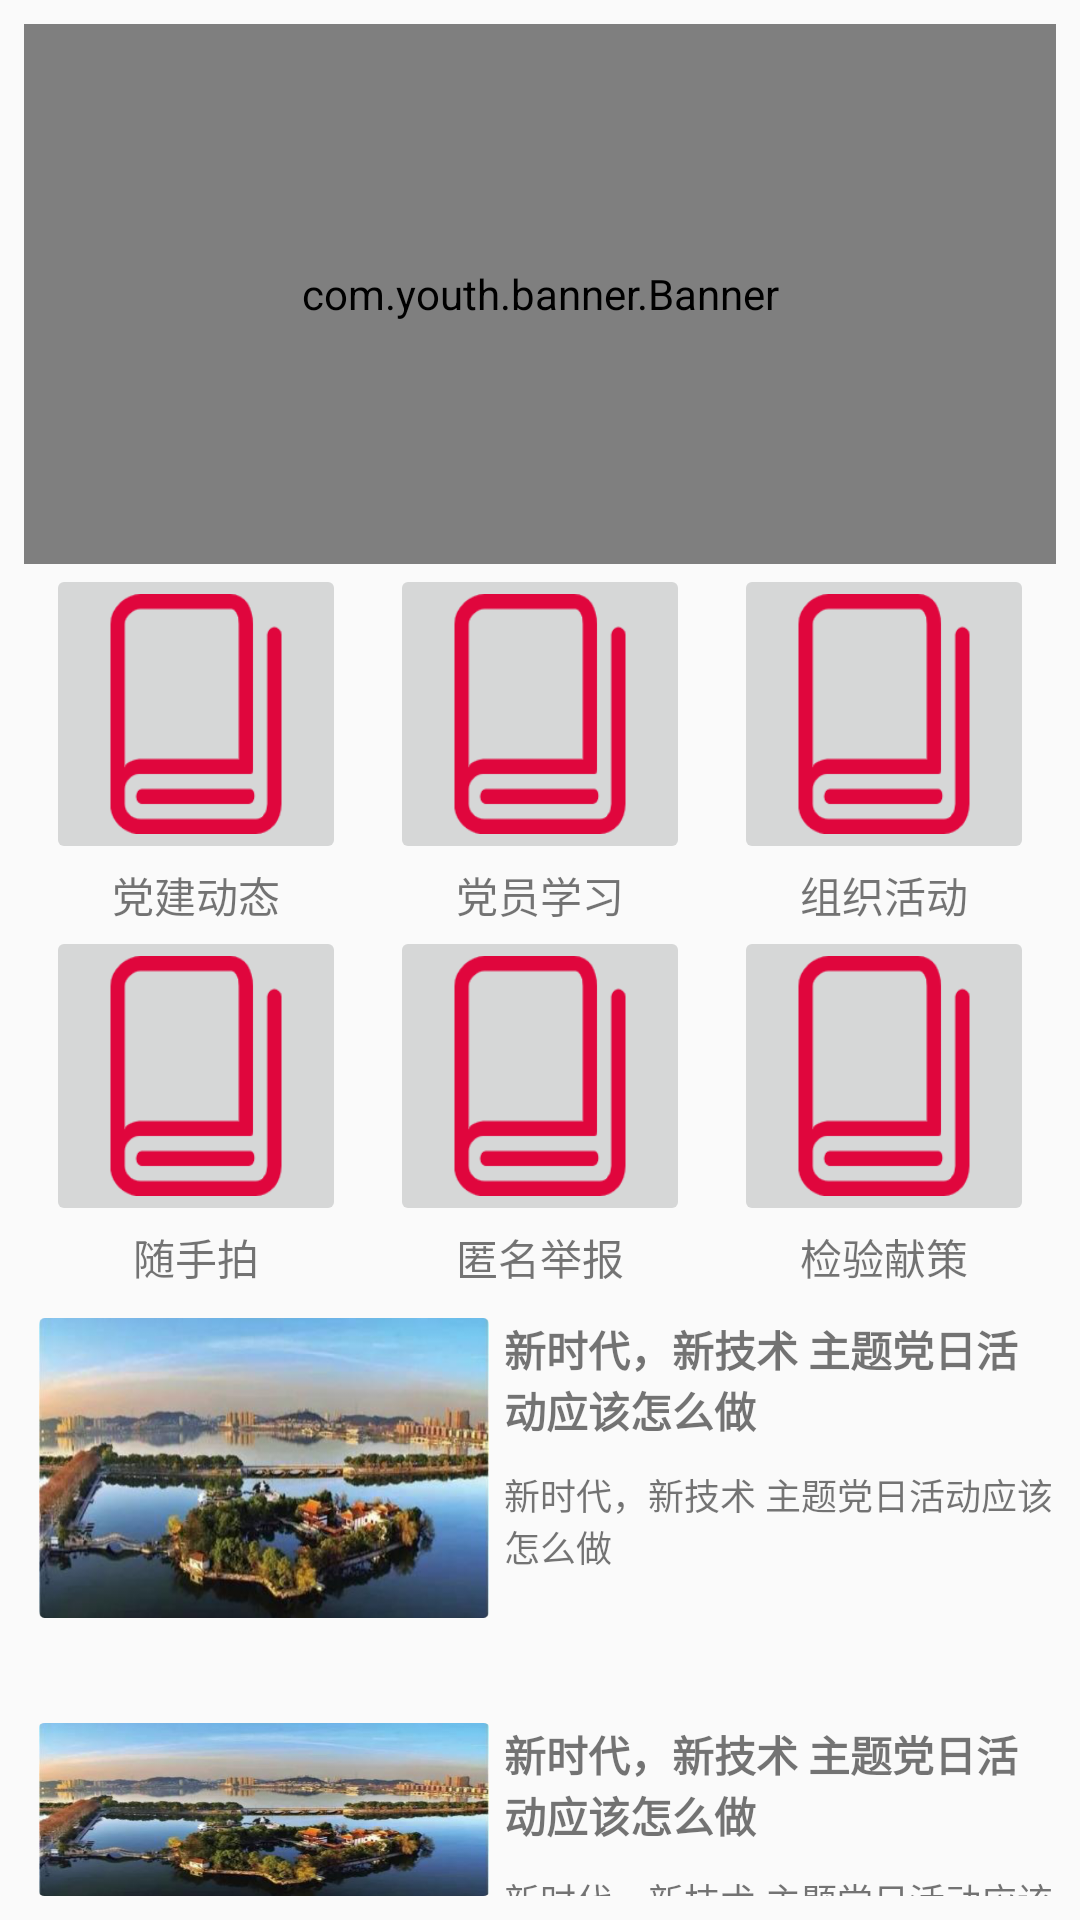

Reconstruct the res/layout file that produces this screen, plus the resources it refers to.
<!-- AndroidManifest.xml: application theme Theme.MyApplication -->
<!-- res/layout/fragment_huanbao.xml -->
<?xml version="1.0" encoding="utf-8"?>
<LinearLayout xmlns:android="http://schemas.android.com/apk/res/android"
    xmlns:tools="http://schemas.android.com/tools"
    android:layout_width="match_parent"
    android:layout_height="match_parent"
    android:padding="8dp"
    android:orientation="vertical"
    tools:context=".ui.huanbao.HuanbaoFragment">

    <com.youth.banner.Banner
        android:id="@+id/banner"
        android:layout_width="match_parent"
        android:layout_height="180dp"/>
    <LinearLayout
        android:orientation="horizontal"
        android:layout_width="match_parent"
        android:layout_height="wrap_content">
        <LinearLayout
            android:layout_width="0dp"
            android:layout_height="wrap_content"
            android:layout_weight="1"
            android:gravity="center"
            android:orientation="vertical">
        <ImageButton
            android:id="@+id/dongtai"
            android:src="@drawable/a1"
            android:layout_width="100dp"
            android:layout_height="100dp"
            android:scaleType="fitXY"/>
            <TextView
                android:layout_width="wrap_content"
                android:layout_height="wrap_content"
                android:layout_gravity="center"
                android:text="党建动态"/>
        </LinearLayout>
        <LinearLayout
            android:layout_width="0dp"
            android:layout_height="wrap_content"
            android:layout_weight="1"
            android:gravity="center"
            android:orientation="vertical">
            <ImageButton
                android:id="@+id/xuexi"
                android:src="@drawable/a1"
                android:layout_width="100dp"
                android:layout_height="100dp"
                android:scaleType="fitXY"/>
            <TextView
                android:layout_width="wrap_content"
                android:layout_height="wrap_content"
                android:text="党员学习"/>
        </LinearLayout>
        <LinearLayout
            android:layout_width="0dp"
            android:layout_height="wrap_content"
            android:layout_weight="1"
            android:orientation="vertical"
            android:gravity="center">
            <ImageButton
                android:id="@+id/huodong"
                android:src="@drawable/a1"
                android:layout_width="100dp"
                android:layout_height="100dp"
                android:scaleType="fitXY"/>
            <TextView
                android:layout_width="wrap_content"
                android:layout_height="wrap_content"
                android:text="组织活动"/>
        </LinearLayout>

    </LinearLayout>
    <LinearLayout
        android:orientation="horizontal"
        android:layout_width="match_parent"
        android:layout_height="wrap_content">
        <LinearLayout
            android:layout_width="0dp"
            android:layout_height="wrap_content"
            android:layout_weight="1"
            android:gravity="center"
            android:orientation="vertical">
            <ImageButton
                android:id="@+id/paizhao"
                android:src="@drawable/a1"
                android:layout_width="100dp"
                android:layout_height="100dp"
                android:scaleType="fitXY"/>
            <TextView
                android:layout_width="wrap_content"
                android:layout_height="wrap_content"
                android:layout_gravity="center"
                android:text="随手拍"/>
        </LinearLayout>
        <LinearLayout
            android:layout_width="0dp"
            android:layout_height="wrap_content"
            android:layout_weight="1"
            android:gravity="center"
            android:orientation="vertical">
            <ImageButton
                android:id="@+id/jvbao"
                android:src="@drawable/a1"
                android:layout_width="100dp"
                android:layout_height="100dp"
                android:scaleType="fitXY"/>
            <TextView
                android:layout_width="wrap_content"
                android:layout_height="wrap_content"
                android:text="匿名举报"/>
        </LinearLayout>
        <LinearLayout
            android:layout_width="0dp"
            android:layout_height="wrap_content"
            android:layout_weight="1"
            android:orientation="vertical"
            android:gravity="center">
            <ImageButton
                android:id="@+id/xiace"
                android:src="@drawable/a1"
                android:layout_width="100dp"
                android:layout_height="100dp"
                android:scaleType="fitXY"/>
            <TextView
                android:layout_width="wrap_content"
                android:layout_height="wrap_content"
                android:text="检验献策"/>
        </LinearLayout>

    </LinearLayout>

    <RelativeLayout
        android:layout_width="wrap_content"
        android:layout_height="wrap_content"
        android:background="@drawable/ed_bj">
        <Button
            android:id="@+id/b1"
            android:layout_width="match_parent"
            android:background="#fff"
            android:alpha="0"
            android:layout_height="125dp"/>
        <ImageView
            android:layout_marginTop="10dp"
            android:layout_width="150dp"
            android:layout_height="100dp"
            android:layout_marginLeft="5dp"
            android:scaleType="fitXY"
            android:src="@drawable/b1"/>
        <TextView
            android:layout_width="220dp"
            android:layout_height="wrap_content"
            android:textStyle="bold"
            android:textSize="14sp"
            android:layout_marginLeft="160dp"
            android:layout_marginTop="10dp"
            android:text="新时代，新技术 主题党日活动应该怎么做"/>
        <TextView
            android:layout_width="220dp"
            android:layout_height="wrap_content"
            android:textSize="12sp"
            android:layout_marginLeft="160dp"
            android:layout_marginTop="60dp"
            android:text="新时代，新技术 主题党日活动应该怎么做"/>

    </RelativeLayout>
    <RelativeLayout
        android:layout_marginTop="10dp"
        android:layout_width="wrap_content"
        android:layout_height="wrap_content"
        android:background="@drawable/ed_bj">
        <Button
            android:id="@+id/b2"
            android:layout_width="match_parent"
            android:background="#fff"
            android:alpha="0"
            android:layout_height="125dp"/>
        <ImageView
            android:layout_marginTop="10dp"
            android:layout_width="150dp"
            android:layout_height="100dp"
            android:scaleType="fitXY"
            android:layout_marginLeft="5dp"
            android:src="@drawable/b1"/>
        <TextView
            android:layout_width="220dp"
            android:layout_height="wrap_content"
            android:textStyle="bold"
            android:textSize="14sp"
            android:layout_marginLeft="160dp"
            android:layout_marginTop="10dp"
            android:text="新时代，新技术 主题党日活动应该怎么做"/>
        <TextView
            android:layout_width="220dp"
            android:layout_height="wrap_content"
            android:textSize="12sp"
            android:layout_marginLeft="160dp"
            android:layout_marginTop="60dp"
            android:text="新时代，新技术 主题党日活动应该怎么做"/>

    </RelativeLayout>


</LinearLayout>
<!-- resources referenced by this layout -->
<resources>
  <!-- drawable a1: png bitmap (drawable, 4414 bytes) -->
  <!-- drawable b1: png bitmap (drawable, 345415 bytes) -->
  <style name="Theme.MyApplication" parent="Theme.MaterialComponents.DayNight.DarkActionBar.Bridge">
          
          <item name="colorPrimary">@color/purple_500</item>
          <item name="colorPrimaryVariant">@color/purple_700</item>
          <item name="colorOnPrimary">@color/white</item>
          
          <item name="colorSecondary">@color/teal_200</item>
          <item name="colorSecondaryVariant">@color/teal_700</item>
          <item name="colorOnSecondary">@color/black</item>
          
          <item name="android:statusBarColor">?attr/colorPrimaryVariant</item>
          
      </style>
  <color name="purple_500">#FF6200EE</color>
  <color name="purple_700">#FF3700B3</color>
  <color name="white">#FFFFFFFF</color>
  <color name="teal_200">#FF03DAC5</color>
  <color name="teal_700">#FF018786</color>
  <color name="black">#FF000000</color>
</resources>
